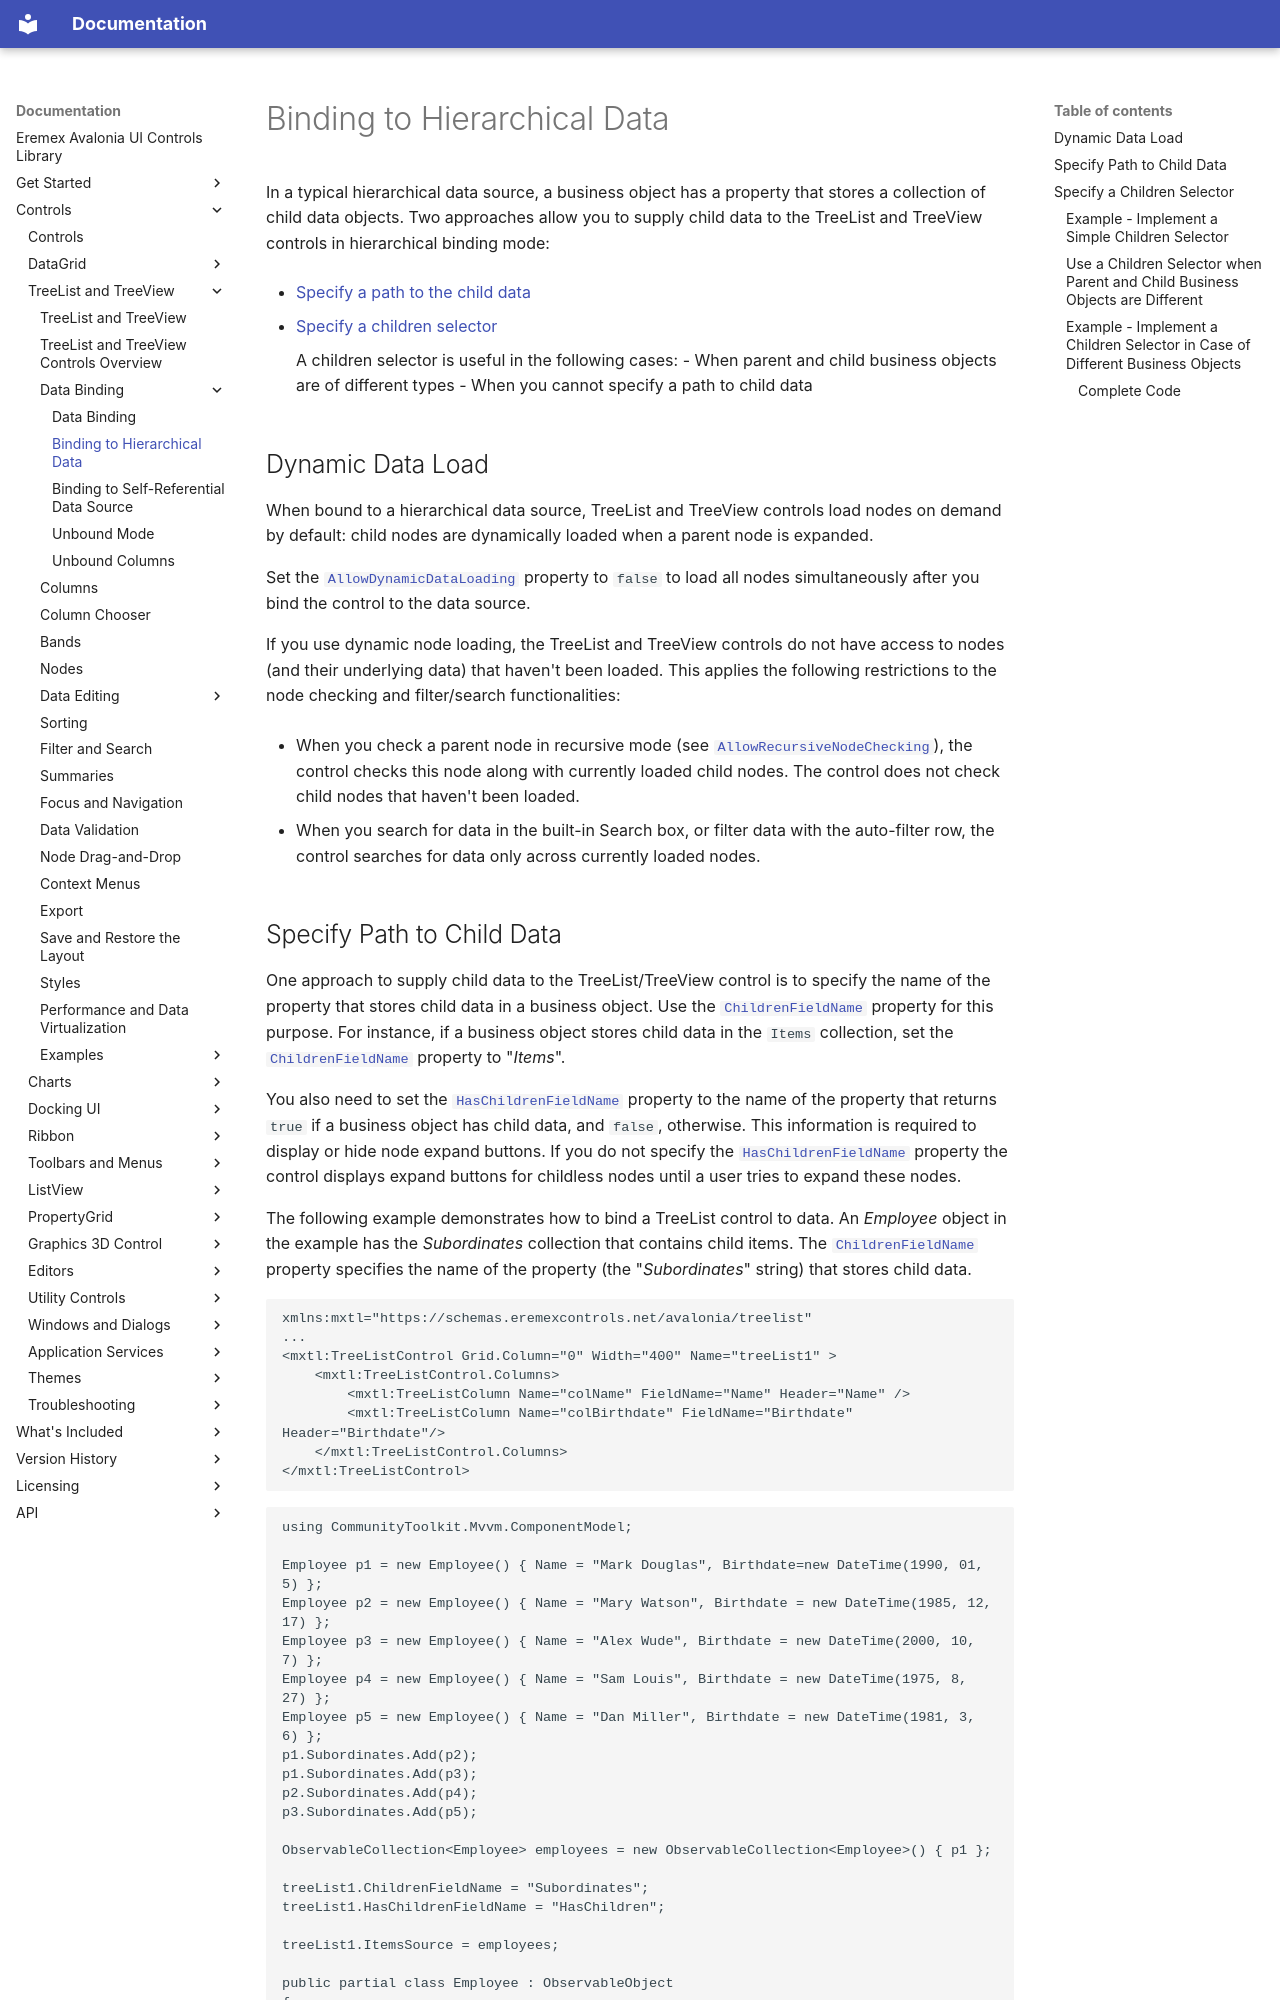

repository: Eremex/controls-doc · page: controls/treelist/data-binding/binding-to-hierarchical-data/index.html · generator: mkdocs

---
title: Binding to Hierarchical Data
order: 100000
seealso: []
---

# Binding to Hierarchical Data

In a typical hierarchical data source, a business object has a property that stores a collection of child data objects. Two approaches allow you to supply child data to the TreeList and TreeView controls in hierarchical binding mode:

- [Specify a path to the child data](#specify-path-to-child-data)

- [Specify a children selector](#specify-a-children-selector)

    A children selector is useful in the following cases:
    - When parent and child business objects are of different types
    - When you cannot specify a path to child data



## Dynamic Data Load

When bound to a hierarchical data source, TreeList and TreeView controls load nodes on demand by default: child nodes are dynamically loaded when a parent node is expanded. 

Set the [`AllowDynamicDataLoading`](../../../API/Eremex.AvaloniaUI.Controls.TreeList/TreeListControlBase/AllowDynamicDataLoading.md) property to `false` to load all nodes simultaneously after you bind the control to the data source.

If you use dynamic node loading, the TreeList and TreeView controls do not have access to nodes (and their underlying data) that haven't been loaded. This applies the following restrictions to the node checking and filter/search functionalities:

- When you check a parent node in recursive mode (see [`AllowRecursiveNodeChecking`](../../../API/Eremex.AvaloniaUI.Controls.TreeList/TreeListControlBase/AllowRecursiveNodeChecking.md)), the control checks this node along with currently loaded child nodes. The control does not check child nodes that haven't been loaded.

- When you search for data in the built-in Search box, or filter data with the auto-filter row, the control searches for data only across currently loaded nodes.
